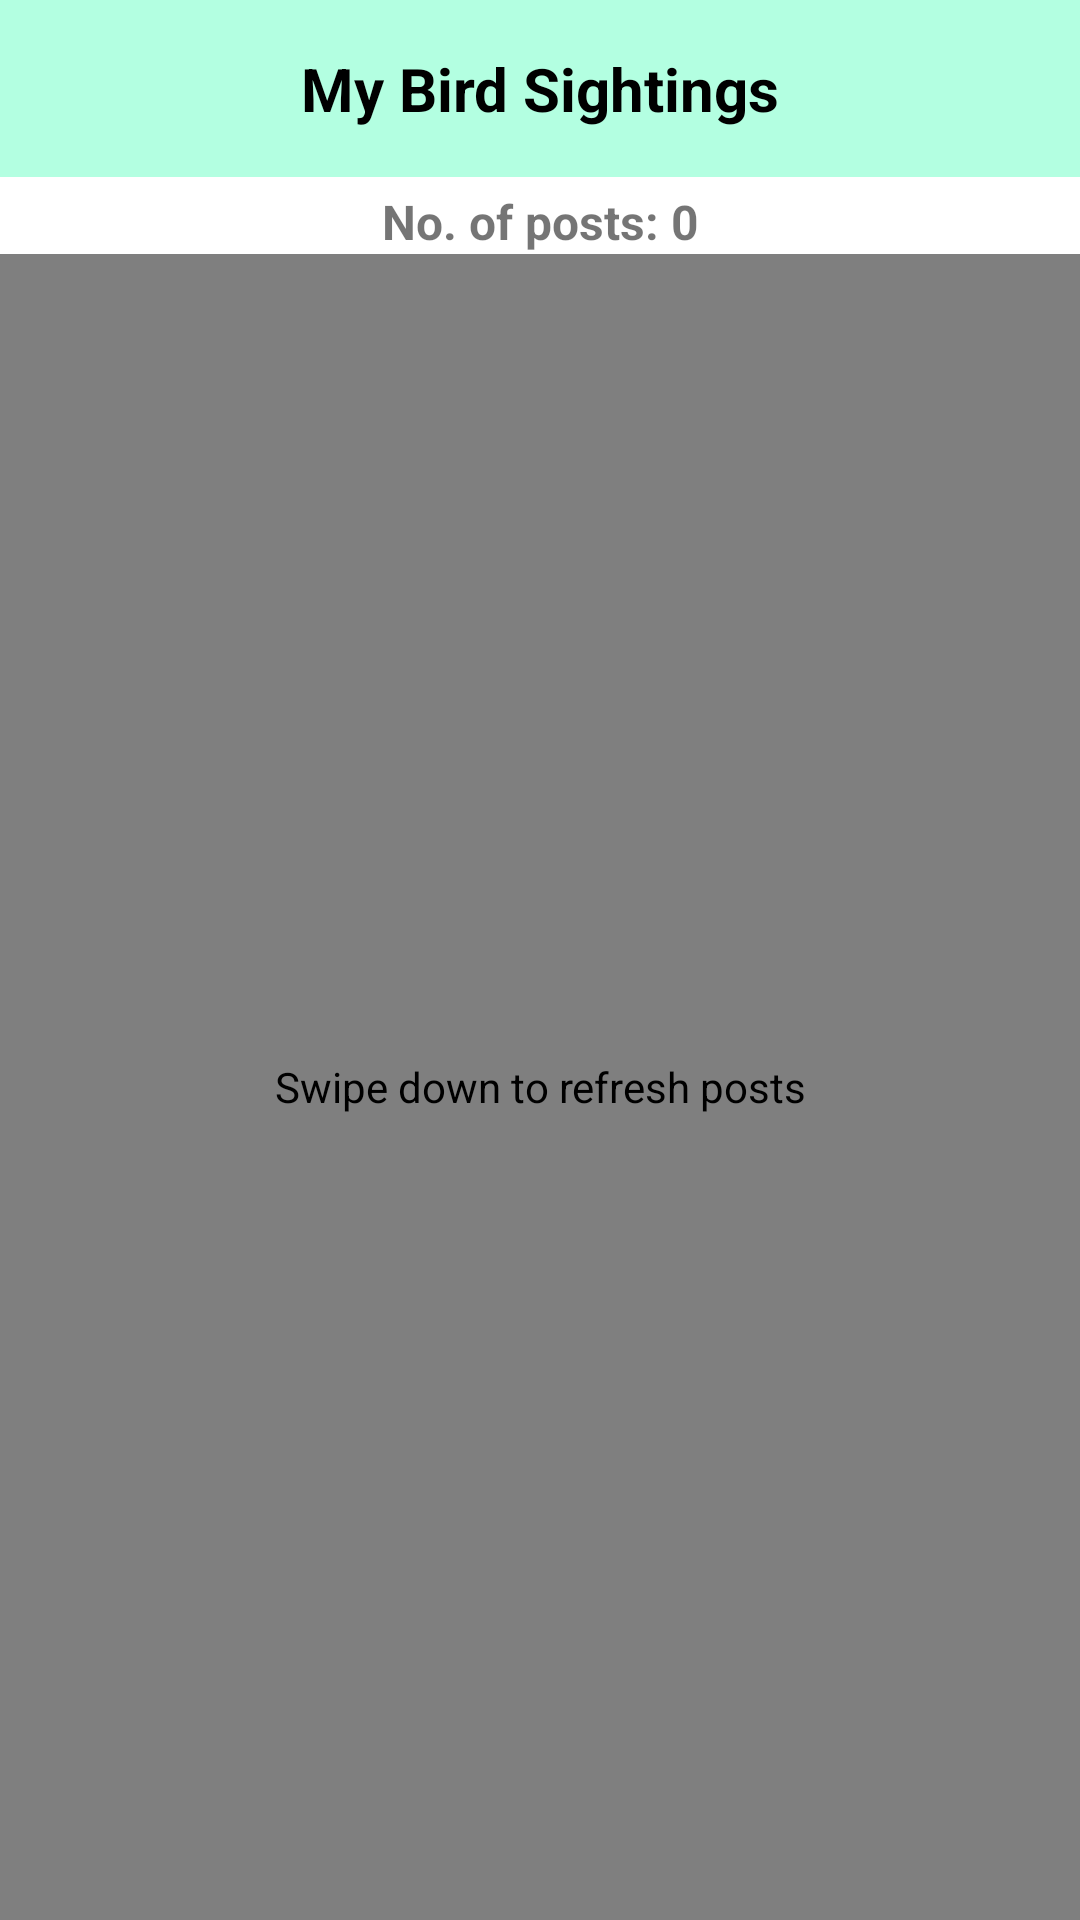

Android layout source for this screen:
<!-- AndroidManifest.xml: application theme Theme.LookABird -->
<!-- res/layout/fragment_user_posts.xml -->
<?xml version="1.0" encoding="utf-8"?>
<androidx.constraintlayout.widget.ConstraintLayout xmlns:android="http://schemas.android.com/apk/res/android"
    xmlns:app="http://schemas.android.com/apk/res-auto"
    xmlns:tools="http://schemas.android.com/tools"
    android:layout_width="match_parent"
    android:layout_height="match_parent"
    tools:context=".ui.profile.UserPostsFragment">

    
    <TextView
        android:id="@+id/text_header"
        android:layout_width="0dp"
        android:layout_height="wrap_content"
        android:background="@color/Menu"
        android:contentDescription="My bird sightings header"
        android:gravity="center"
        android:padding="16dp"
        android:text="My Bird Sightings"
        android:textColor="@color/black"
        android:textSize="20sp"
        android:textStyle="bold"
        app:layout_constraintEnd_toEndOf="parent"
        app:layout_constraintStart_toStartOf="parent"
        app:layout_constraintTop_toTopOf="parent" />

    
    <TextView
        android:id="@+id/text_post_count"
        android:layout_width="wrap_content"
        android:layout_height="wrap_content"
        android:text="No. of posts: 0"
        android:textSize="16sp"
        android:textStyle="bold"
        android:layout_marginTop="4dp"
        android:layout_marginBottom="4dp"
        android:contentDescription="Number of posts you have shared"
        app:layout_constraintTop_toBottomOf="@id/text_header"
        app:layout_constraintStart_toStartOf="parent"
        app:layout_constraintEnd_toEndOf="parent" />

    <androidx.swiperefreshlayout.widget.SwipeRefreshLayout
        android:id="@+id/swipe_refresh"
        android:layout_width="0dp"
        android:layout_height="0dp"
        android:contentDescription="Swipe down to refresh posts"
        app:layout_constraintTop_toBottomOf="@id/text_post_count"
        app:layout_constraintBottom_toBottomOf="parent"
        app:layout_constraintStart_toStartOf="parent"
        app:layout_constraintEnd_toEndOf="parent">

        <androidx.recyclerview.widget.RecyclerView
            android:id="@+id/recycler_view_user_posts"
            android:layout_width="match_parent"
            android:layout_height="match_parent"
            android:padding="8dp"
            android:contentDescription="List of your bird sighting posts"
            tools:listitem="@layout/item_post" />

    </androidx.swiperefreshlayout.widget.SwipeRefreshLayout>

    <ProgressBar
        android:id="@+id/progress_bar"
        android:layout_width="wrap_content"
        android:layout_height="wrap_content"
        android:visibility="gone"
        android:contentDescription="Loading"
        app:layout_constraintBottom_toBottomOf="parent"
        app:layout_constraintEnd_toEndOf="parent"
        app:layout_constraintStart_toStartOf="parent"
        app:layout_constraintTop_toTopOf="parent" />

    <TextView
        android:id="@+id/text_no_posts"
        android:layout_width="wrap_content"
        android:layout_height="wrap_content"
        android:text="You haven't posted any bird sightings yet."
        android:textSize="16sp"
        android:textAlignment="center"
        android:visibility="gone"
        android:contentDescription="No posts available message"
        app:layout_constraintTop_toTopOf="parent"
        app:layout_constraintBottom_toBottomOf="parent"
        app:layout_constraintStart_toStartOf="parent"
        app:layout_constraintEnd_toEndOf="parent" />

</androidx.constraintlayout.widget.ConstraintLayout>
<!-- res/layout/item_post.xml (included above) -->
<?xml version="1.0" encoding="utf-8"?>
<com.google.android.material.card.MaterialCardView xmlns:android="http://schemas.android.com/apk/res/android"
    xmlns:app="http://schemas.android.com/apk/res-auto"
    android:layout_width="match_parent"
    android:layout_height="wrap_content"
    android:layout_margin="8dp"
    android:clickable="true"
    android:focusable="true"
    android:foreground="?attr/selectableItemBackground"
    app:cardCornerRadius="8dp"
    app:cardElevation="4dp">

    <androidx.constraintlayout.widget.ConstraintLayout
        android:layout_width="match_parent"
        android:layout_height="wrap_content"
        android:padding="12dp">

        
        <ImageView
            android:id="@+id/image_user_profile"
            android:layout_width="40dp"
            android:layout_height="40dp"
            android:scaleType="centerCrop"
            android:contentDescription="User profile picture"
            app:layout_constraintTop_toTopOf="parent"
            app:layout_constraintStart_toStartOf="parent" />

        
        <TextView
            android:id="@+id/text_user_name"
            android:layout_width="0dp"
            android:layout_height="wrap_content"
            android:layout_marginStart="8dp"
            android:textSize="16sp"
            android:textStyle="bold"
            android:textColor="@android:color/black"
            app:layout_constraintStart_toEndOf="@id/image_user_profile"
            app:layout_constraintTop_toTopOf="@id/image_user_profile"
            app:layout_constraintBottom_toBottomOf="@id/image_user_profile"
            app:layout_constraintEnd_toStartOf="@id/text_timestamp" />

        
        <TextView
            android:id="@+id/text_timestamp"
            android:layout_width="wrap_content"
            android:layout_height="wrap_content"
            android:textSize="12sp"
            android:textColor="@android:color/black"
            app:layout_constraintTop_toTopOf="@id/image_user_profile"
            app:layout_constraintBottom_toBottomOf="@id/image_user_profile"
            app:layout_constraintEnd_toEndOf="parent" />

        
        <ImageView
            android:id="@+id/image_post"
            android:layout_width="0dp"
            android:layout_height="200dp"
            android:layout_marginTop="12dp"
            android:scaleType="centerCrop"
            android:contentDescription="Bird photo"
            app:layout_constraintTop_toBottomOf="@id/image_user_profile"
            app:layout_constraintStart_toStartOf="parent"
            app:layout_constraintEnd_toEndOf="parent" />

        
        <TextView
            android:id="@+id/text_bird_species"
            android:layout_width="0dp"
            android:layout_height="wrap_content"
            android:layout_marginTop="12dp"
            android:textSize="16sp"
            android:textStyle="bold"
            android:textColor="#2E7D32"
            app:layout_constraintTop_toBottomOf="@id/image_post"
            app:layout_constraintStart_toStartOf="parent"
            app:layout_constraintEnd_toStartOf="@id/button_show_on_map" />


        <Button
            android:id="@+id/button_show_on_map"
            android:layout_width="wrap_content"
            android:layout_height="40dp"
            android:layout_marginTop="8dp"
            android:backgroundTint="@color/Post"
            android:paddingStart="16dp"
            android:paddingEnd="16dp"
            android:text="Location"
            android:textColor="@android:color/white"
            android:textSize="12sp"
            app:cornerRadius="50dp"
            app:layout_constraintBottom_toBottomOf="@id/text_bird_species"
            app:layout_constraintEnd_toEndOf="parent"
            app:layout_constraintTop_toTopOf="@id/text_bird_species" />


        
        <TextView
            android:id="@+id/text_description"
            android:layout_width="0dp"
            android:layout_height="wrap_content"
            android:layout_marginTop="8dp"
            android:textSize="14sp"
            android:textColor="@android:color/black"
            app:layout_constraintTop_toBottomOf="@id/text_bird_species"
            app:layout_constraintStart_toStartOf="parent"
            app:layout_constraintEnd_toEndOf="parent" />

    </androidx.constraintlayout.widget.ConstraintLayout>
</com.google.android.material.card.MaterialCardView>
<!-- resources referenced by this layout -->
<resources>
  <color name="Menu">#B3FFE1</color>
  <color name="Post">#248E31</color>
  <color name="black">#FF000000</color>
  <style name="Theme.LookABird" parent="Theme.MaterialComponents.DayNight.NoActionBar">
  
          <item name="colorPrimary">@color/purple_500</item>
          <item name="colorPrimaryVariant">@color/purple_700</item>
          <item name="colorOnPrimary">@color/white</item>
          <item name="colorSecondary">@color/teal_200</item>
          <item name="colorSecondaryVariant">@color/teal_700</item>
          <item name="colorOnSecondary">@color/black</item>
  
          
          <item name="bottomNavigationStyle">@style/CustomBottomNavStyle</item>
      </style>
  <color name="purple_500">#FF6200EE</color>
  <color name="purple_700">#FF3700B3</color>
  <color name="white">#FFFFFFFF</color>
  <color name="teal_200">#FF03DAC5</color>
  <color name="teal_700">#FF018786</color>
  <style name="CustomBottomNavStyle" parent="Widget.MaterialComponents.BottomNavigationView">
          <item name="itemIconTint">@android:color/black</item>
          <item name="itemTextColor">@android:color/black</item>
      </style>
</resources>
